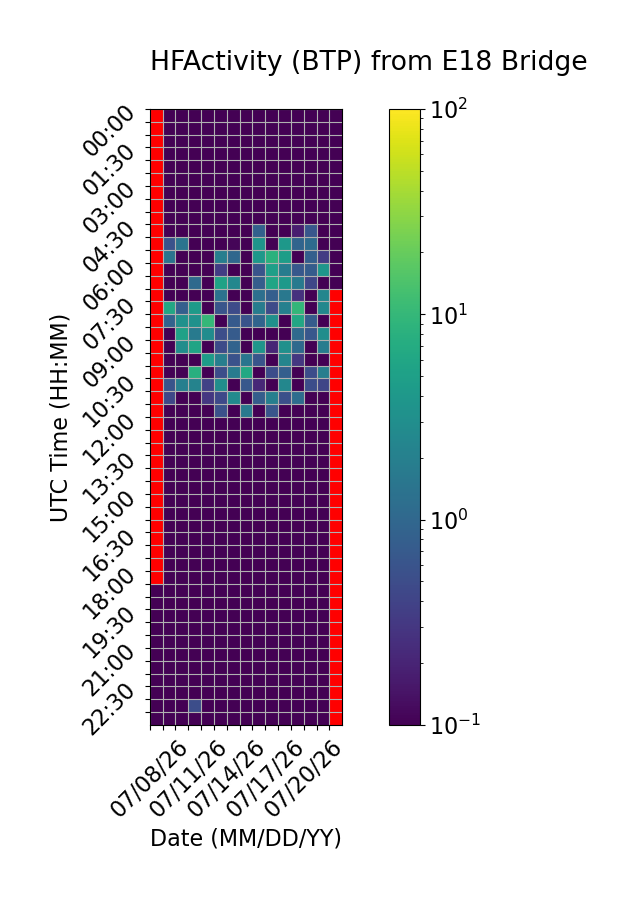

The data file committed next to this chart (first rows):
Time (UTC), 07/08/26, 07/09/26, 07/10/26, 07/11/26, 07/12/26, 07/13/26, 07/14/26, 07/15/26, 07/16/26, 07/17/26, 07/18/26, 07/19/26, 07/20/26, 07/21/26, 07/22/26
00:00, , 0.0, 0.0, 0.0, 0.0, 0.0, 0.0, 0.0, 0.0, 0.0, 0.0, 0.0, 0.0, 0.0, 0.0
00:30, , 0.0, 0.0, 0.0, 0.0, 0.0, 0.0, 0.0, 0.0, 0.0, 0.0, 0.0, 0.0, 0.0, 0.0
01:00, , 0.0, 0.0, 0.01553, 0.0, 0.0, 0.0, 0.0, 0.0, 0.0, 0.0, 0.0, 0.0, 0.0, 0.0
01:30, , 0.0, 0.0, 0.0, 0.0, 0.0, 0.0, 0.0, 0.0, 0.0, 0.0, 0.0, 0.0, 0.0, 0.0
02:00, , 0.0, 0.0, 0.0, 0.0, 0.0, 0.0, 0.0, 0.0, 0.0, 0.0, 0.0, 0.0, 0.0, 0.0
02:30, , 0.0, 0.0, 0.0, 0.0, 0.0, 0.0, 0.0, 0.0, 0.0, 0.0, 0.0, 0.0, 0.0, 0.0
03:00, , 0.0, 0.0, 0.0, 0.0, 0.0, 0.0, 0.0, 0.0, 0.0, 0.0, 0.0, 0.0, 0.0, 0.0
03:30, , 0.0, 0.0, 0.0, 0.0, 0.0, 0.0, 0.0, 0.0, 0.0, 0.0, 0.0, 0.0, 0.0, 0.0
04:00, , 0.0, 0.0, 0.0, 0.0, 0.0, 0.0, 0.0, 0.0, 0.0, 0.0, 0.0, 0.0, 0.0, 0.0
04:30, , 0.0, 0.0, 0.0, 0.0, 0.0, 0.0, 0.0, 0.8518, 0.0, 0.0, 0.1727, 0.6549, 0.0, 0.0
05:00, , 0.5632, 1.412, 0.0, 0.0, 0.0, 0.1095, 0.0, 3.534, 0.0, 3.998, 0.9294, 1.119, 0.0, 0.0
05:30, , 1.408, 0.0, 0.0, 0.0, 1.942, 1.017, 0.0, 4.011, 8.229, 4.618, 0.0, 0.8073, 0.3435, 0.0
06:00, , 0.0, 0.0, 0.0, 0.0, 0.3531, 0.0, 0.0, 0.5997, 4.991, 1.816, 0.6784, 0.7495, 3.734, 0.0
06:30, , 0.0, 0.0, 1.064, 0.0, 5.293, 2.458, 0.0, 0.7655, 5.757, 4.132, 1.689, 0.4318, 0.0, 0.0
07:00, , 0.0, 0.0, 0.0, 0.0, 1.369, 0.0, 0.0, 1.245, 0.7926, 1.594, 0.2665, 0.0, 2.386, 
07:30, , 6.23, 0.7994, 4.327, 0.0, 0.6208, 0.489, 0.0, 1.801, 0.4866, 2.032, 9.691, 0.0, 2.483, 
08:00, , 0.8988, 3.262, 3.277, 10.01, 0.0, 0.7152, 0.6057, 0.9353, 3.236, 0.0, 6.291, 0.7471, 0.0, 
08:30, , 0.0203, 5.143, 1.73, 2.878, 0.5299, 0.7286, 0.0, 0.0, 0.0, 0.0, 1.092, 0.6493, 2.921, 
09:00, , 0.0, 2.947, 5.64, 0.0, 0.4856, 0.8971, 0.03202, 3.759, 0.2081, 3.23, 1.049, 0.0, 1.818, 
09:30, , 0.0, 0.0, 0.0, 4.5, 1.919, 0.5737, 1.468, 0.6259, 0.0, 2.329, 0.3066, 0.0, 0.0, 
10:00, , 0.0, 0.0, 7.883, 0.0, 0.5103, 1.783, 6.393, 0.0, 0.5128, 0.8145, 0.0, 0.5125, 1.922, 
10:30, , 0.6042, 1.971, 2.22, 0.3856, 3.057, 0.0, 0.6708, 0.2171, 0.0, 2.447, 0.0, 0.5174, 0.4202, 
11:00, , 0.4436, 0.08088, 0.0, 0.3092, 0.4594, 2.696, 0.0, 0.7739, 1.946, 0.5328, 1.188, 0.0, 0.0, 
11:30, , 0.0, 0.0, 0.0, 0.0, 0.5567, 0.0, 1.712, 0.0, 0.6107, 0.0, 0.0, 0.0, 0.0, 
12:00, , 0.0, 0.0, 0.0, 0.0, 0.0, 0.0, 0.0, 0.0, 0.0, 0.0, 0.0, 0.0, 0.0, 
12:30, , 0.0, 0.0, 0.0, 0.0, 0.0, 0.0, 0.0, 0.0, 0.0, 0.0, 0.0, 0.0, 0.0, 
13:00, , 0.0, 0.0, 0.0, 0.0, 0.0, 0.0, 0.0, 0.0, 0.0, 0.0, 0.0, 0.0, 0.0, 
13:30, , 0.0, 0.0, 0.0, 0.0, 0.0, 0.0, 0.0, 0.0, 0.0, 0.0, 0.0, 0.0, 0.0, 
14:00, , 0.0, 0.0, 0.0, 0.0, 0.0, 0.0, 0.0, 0.0, 0.0, 0.0, 0.0, 0.0, 0.0, 
14:30, , 0.0, 0.0, 0.0, 0.0, 0.0, 0.0, 0.0, 0.0, 0.0, 0.0, 0.0, 0.0, 0.0, 
15:00, , 0.0, 0.0, 0.0, 0.0, 0.0, 0.0, 0.0, 0.0, 0.0, 0.0, 0.0, 0.0, 0.0, 
15:30, , 0.0, 0.0, 0.0, 0.0, 0.0, 0.0, 0.0, 0.0, 0.0, 0.0, 0.0, 0.0, 0.0, 
16:00, , 0.0, 0.0, 0.0, 0.0, 0.0, 0.0, 0.0, 0.0, 0.0, 0.0, 0.0, 0.0, 0.0, 
16:30, , 0.0, 0.0, 0.0, 0.0, 0.0, 0.0, 0.0, 0.0, 0.0, 0.0, 0.0, 0.0, 0.0, 
17:00, , 0.0, 0.0, 0.0, 0.0, 0.0, 0.0, 0.0, 0.0, 0.0, 0.0, 0.0, 0.0, 0.0, 
17:30, , 0.0, 0.0, 0.0, 0.0, 0.0, 0.0, 0.0, 0.0, 0.0, 0.0, 0.0, 0.0, 0.0, 
18:00, , 0.0, 0.0, 0.0, 0.0, 0.0, 0.0, 0.0, 0.0, 0.0, 0.0, 0.0, 0.0, 0.0, 
18:30, 0.0, 0.0, 0.0, 0.0, 0.0, 0.0, 0.0, 0.0, 0.0, 0.0, 0.0, 0.0, 0.0, 0.0, 
19:00, 0.0, 0.0, 0.0, 0.0, 0.0, 0.0, 0.0, 0.0, 0.0, 0.0, 0.0, 0.0, 0.0, 0.0, 
19:30, 0.0, 0.0, 0.0, 0.0, 0.0, 0.0, 0.0, 0.0, 0.0, 0.0, 0.0, 0.0, 0.0, 0.0, 
20:00, 0.0, 0.0, 0.0, 0.0, 0.0, 0.0, 0.0, 0.0, 0.0, 0.0, 0.0, 0.0, 0.0, 0.0, 
20:30, 0.0, 0.0, 0.0, 0.0, 0.0, 0.0, 0.0, 0.0, 0.0, 0.0, 0.0, 0.0, 0.0, 0.0, 
21:00, 0.0, 0.0, 0.0, 0.0, 0.0, 0.0, 0.0, 0.0, 0.0, 0.0, 0.0, 0.0, 0.0, 0.0, 
21:30, 0.0, 0.0, 0.0, 0.0, 0.0, 0.0, 0.0, 0.0, 0.0, 0.0, 0.0, 0.0, 0.0, 0.0, 
22:00, 0.0, 0.0, 0.0, 0.0, 0.0, 0.0, 0.0, 0.0, 0.0, 0.0, 0.0, 0.0, 0.0, 0.0, 
22:30, 0.0, 0.0, 0.0, 0.0, 0.0, 0.0, 0.0, 0.0, 0.0, 0.0, 0.0, 0.0, 0.0, 0.0, 
23:00, 0.0, 0.0, 0.0, 0.5081, 0.0, 0.0, 0.0, 0.0, 0.0, 0.0, 0.0, 0.0, 0.0, 0.0, 
23:30, 0.0, 0.0, 0.0, 0.0, 0.0, 0.0, 0.0, 0.0, 0.0, 0.0, 0.0, 0.0, 0.0, 0.0, 
